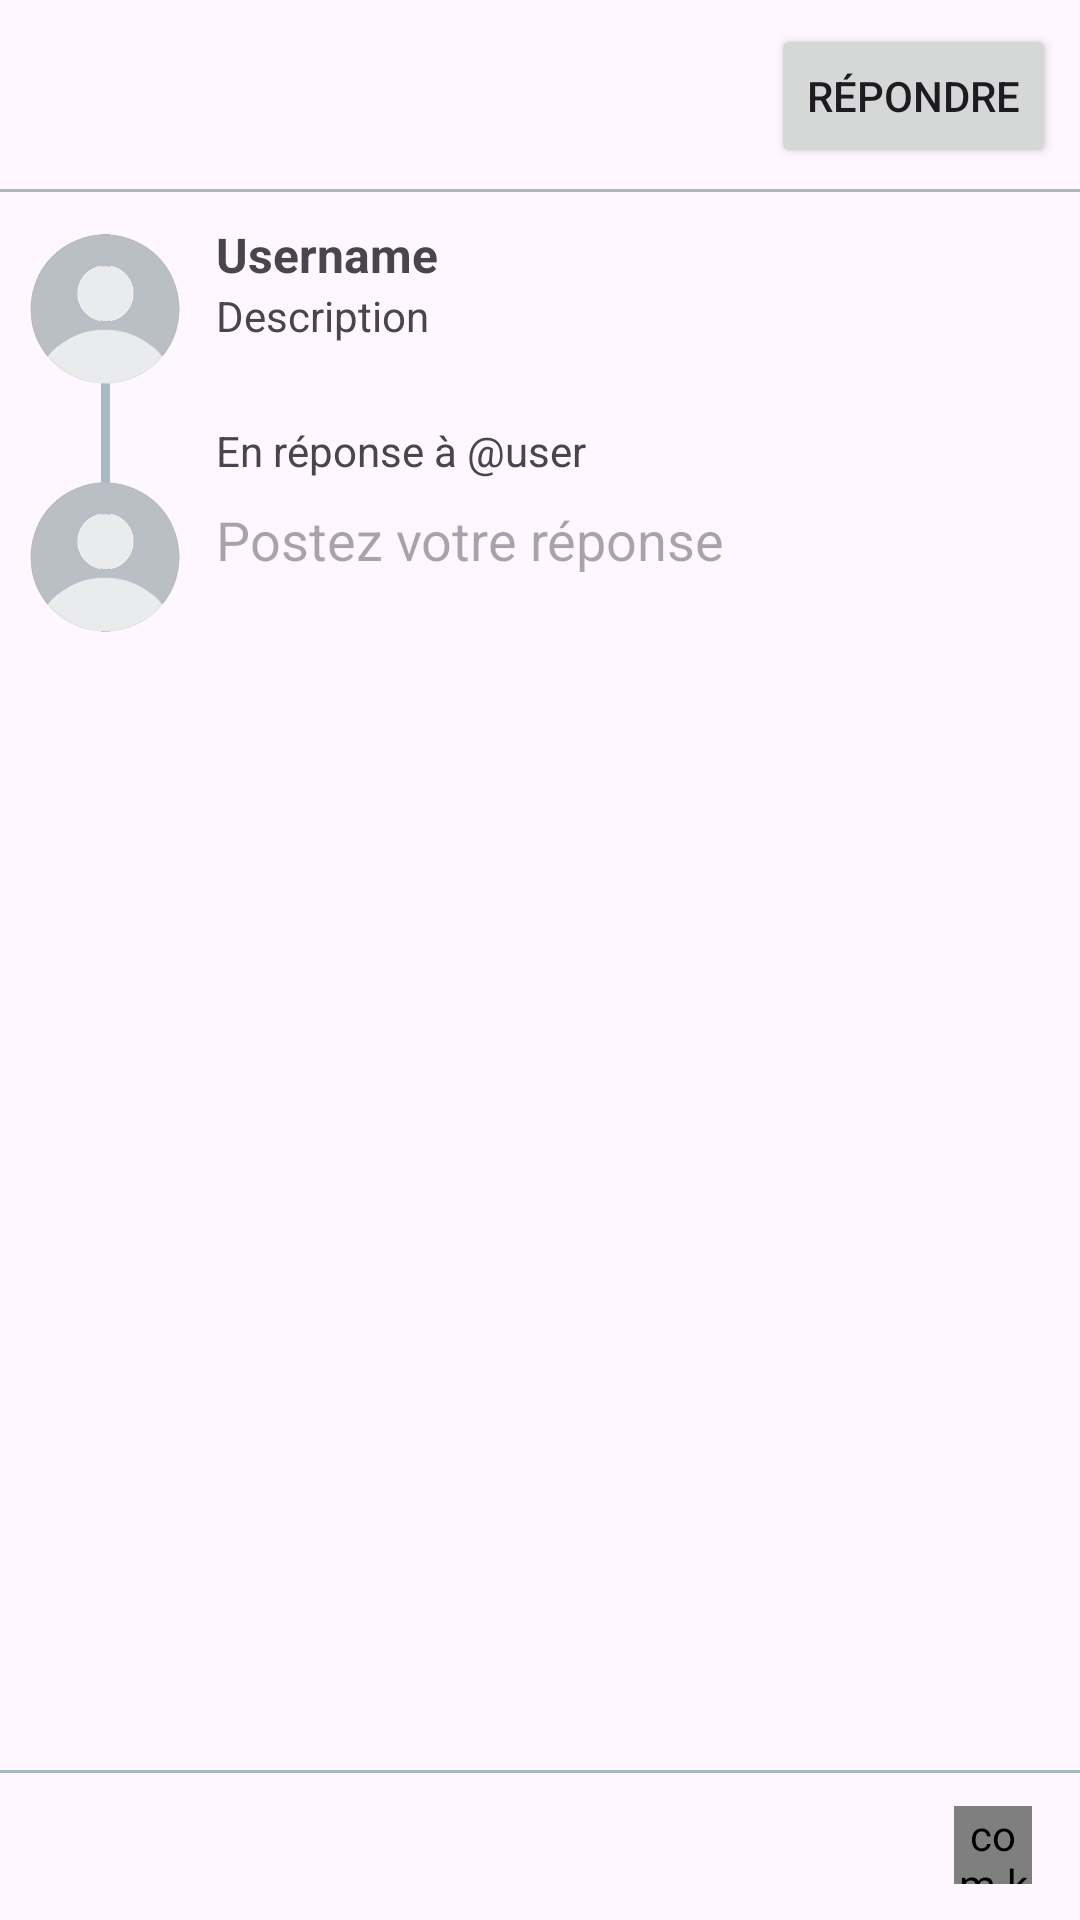

Android layout source for this screen:
<!-- AndroidManifest.xml: application theme Theme.FluxBiz -->
<!-- res/layout/activity_comment_biz.xml -->
<?xml version="1.0" encoding="utf-8"?>
<androidx.constraintlayout.widget.ConstraintLayout xmlns:android="http://schemas.android.com/apk/res/android"
    xmlns:app="http://schemas.android.com/apk/res-auto"
    android:id="@+id/main"
    android:layout_width="match_parent"
    android:layout_height="match_parent">


    <RelativeLayout
        android:id="@+id/TopBar"
        android:layout_width="0dp"
        android:layout_height="wrap_content"
        android:background="@drawable/block_border"
        android:orientation="horizontal"
        android:gravity="center_vertical"
        app:layout_constraintEnd_toEndOf="parent"
        app:layout_constraintStart_toStartOf="parent"
        app:layout_constraintTop_toTopOf="parent">

        <ImageButton
            android:id="@+id/buttonCancel"
            android:layout_width="34dp"
            android:layout_height="34dp"
            android:layout_marginStart="16dp"
            android:gravity="center"
            android:layout_alignParentStart="true"
            android:layout_centerVertical="true"
            android:background="?attr/selectableItemBackgroundBorderless"
            android:src="@drawable/ic_close" />

        <Button
            android:id="@+id/buttonSendComment"
            android:layout_width="wrap_content"
            android:layout_height="wrap_content"
            android:layout_margin="8dp"
            android:paddingBottom="5dp"
            android:paddingTop="5dp"
            android:layout_alignParentEnd="true"
            android:text="Répondre" />

    </RelativeLayout>

    <androidx.core.widget.NestedScrollView
        android:id="@+id/scrollView"
        android:layout_width="0dp"
        android:layout_height="0dp"
        app:layout_constraintStart_toStartOf="parent"
        app:layout_constraintTop_toBottomOf="@id/TopBar"
        app:layout_constraintEnd_toEndOf="parent"
        app:layout_constraintBottom_toBottomOf="parent"
        android:fillViewport="true"
        android:overScrollMode="never">

        <androidx.constraintlayout.widget.ConstraintLayout
            android:layout_width="match_parent"
            android:layout_height="wrap_content"
            android:paddingRight="6dp">

            <View
                android:layout_width="3dp"
                android:layout_height="0dp"
                android:background="?attr/colorOutline"
                app:layout_constraintStart_toStartOf="@id/OwnerProfilePicture"
                app:layout_constraintTop_toTopOf="@id/OwnerProfilePicture"
                app:layout_constraintEnd_toEndOf="@id/AnswerProfilePicture"
                app:layout_constraintBottom_toBottomOf="@id/AnswerProfilePicture"/>

            <TextView
                android:id="@+id/BizUsername"
                android:layout_width="wrap_content"
                android:layout_height="wrap_content"
                android:gravity="top|start"
                android:text="@string/username"
                android:textSize="16sp"
                android:textStyle="bold"
                android:layout_marginTop="10dp"
                android:layout_marginStart="12dp"
                app:layout_constraintTop_toTopOf="parent"
                app:layout_constraintStart_toEndOf="@+id/OwnerProfilePicture"
                app:layout_constraintVertical_bias="0.8" />

            <ImageView
                android:id="@+id/OwnerProfilePicture"
                android:layout_width="50dp"
                android:layout_height="50dp"
                android:layout_marginStart="10dp"
                android:layout_marginTop="14dp"
                android:contentDescription="@string/profile_picture"
                app:layout_constraintStart_toStartOf="parent"
                app:layout_constraintTop_toTopOf="parent"
                app:srcCompat="@drawable/user_default" />

            <TextView
                android:id="@+id/BizContent"
                android:layout_width="0dp"
                android:layout_height="wrap_content"
                android:scrollHorizontally="false"
                android:singleLine="false"
                android:text="@string/content"
                android:layout_marginStart="12dp"
                app:layout_constraintEnd_toEndOf="parent"
                app:layout_constraintHorizontal_bias="0.0"
                app:layout_constraintStart_toEndOf="@+id/OwnerProfilePicture"
                app:layout_constraintTop_toBottomOf="@+id/BizUsername"
                app:layout_constraintVertical_bias="0.333" />

            <ImageView
                android:id="@+id/AnswerProfilePicture"
                android:layout_width="50dp"
                android:layout_height="50dp"
                android:layout_marginStart="10dp"
                android:layout_marginTop="46dp"
                android:contentDescription="@string/user_logo"
                app:layout_constraintStart_toStartOf="parent"
                app:layout_constraintTop_toBottomOf="@id/BizContent"
                app:srcCompat="@drawable/user_default" />

            <TextView
                android:id="@+id/answeringTextView"
                android:layout_width="0dp"
                android:layout_height="wrap_content"
                android:layout_marginTop="26dp"
                android:layout_marginStart="12dp"
                android:text="@string/answer_text"
                app:layout_constraintStart_toEndOf="@id/AnswerProfilePicture"
                app:layout_constraintTop_toBottomOf="@id/BizContent"/>

            <EditText
                android:id="@+id/CommentContent"
                android:layout_width="322dp"
                android:layout_height="120dp"
                android:layout_marginStart="12dp"
                android:layout_marginTop="8dp"
                android:gravity="top|start"
                android:hint="@string/comment_hint"
                android:inputType="textMultiLine|textCapSentences"
                android:lines="4"
                android:scrollHorizontally="false"
                android:singleLine="false"
                android:background="@android:color/transparent"
                android:maxLength="300"
                android:textCursorDrawable="@drawable/custom_cursor"
                app:layout_constraintEnd_toEndOf="parent"
                app:layout_constraintHorizontal_bias="0.0"
                app:layout_constraintStart_toEndOf="@+id/AnswerProfilePicture"
                app:layout_constraintTop_toBottomOf="@id/answeringTextView" />

            <View
                android:id="@+id/spacerView"
                android:layout_width="match_parent"
                android:layout_height="0dp"
                app:layout_constraintStart_toStartOf="parent"
                app:layout_constraintTop_toBottomOf="@id/CommentContent"
                app:layout_constraintBottom_toBottomOf="parent"/>

        </androidx.constraintlayout.widget.ConstraintLayout>
    </androidx.core.widget.NestedScrollView>

    <RelativeLayout
        android:id="@+id/navbar"
        android:layout_width="match_parent"
        android:layout_height="50dp"
        android:background="@drawable/nav_border"
        app:layout_constraintStart_toStartOf="parent"
        app:layout_constraintEnd_toEndOf="parent"
        app:layout_constraintBottom_toBottomOf="parent">

        <com.example.fluxbiz.Bizzes.Circle.SmallProgressCircleView
            android:id="@+id/smallProgressCircle"
            android:layout_width="26dp"
            android:layout_height="26dp"
            android:layout_centerInParent="true"
            android:layout_marginEnd="16dp"
            android:layout_marginTop="16dp"
            android:layout_alignParentEnd="true"/>

    </RelativeLayout>

</androidx.constraintlayout.widget.ConstraintLayout>
<!-- resources referenced by this layout -->
<resources>
  <!-- drawable block_border (drawable) -->
  <layer-list xmlns:android="http://schemas.android.com/apk/res/android">
      <item>
          <shape android:shape="rectangle">
              <solid android:color="@android:color/transparent" />
          </shape>
      </item>
  
      <item android:gravity="bottom">
          <shape android:shape="rectangle">
              <solid android:color="?attr/colorOutline"/>
              <size android:height="1dp"/>
          </shape>
      </item>
  </layer-list>
  <!-- drawable custom_cursor (drawable) -->
  <shape xmlns:android="http://schemas.android.com/apk/res/android">
      <size android:width="2dp" />
      <solid android:color="@color/my_light_primary" />
  </shape>
  <!-- drawable nav_border (drawable) -->
  <layer-list xmlns:android="http://schemas.android.com/apk/res/android">
      <item>
          <shape android:shape="rectangle">
              <solid android:color="?android:colorBackground" />
          </shape>
      </item>
  
      <item android:gravity="top">
          <shape android:shape="rectangle">
              <solid android:color="?attr/colorOutline"/>
              <size android:height="1dp"/>
          </shape>
      </item>
  </layer-list>
  <!-- drawable user_default: png bitmap (drawable, 39039 bytes) -->
  <string name="answer_text">En réponse à @user</string>
  <string name="comment_hint">Postez votre réponse</string>
  <string name="content">Description</string>
  <string name="profile_picture">Photo de profil</string>
  <string name="user_logo">User logo</string>
  <string name="username">Username</string>
  <style name="Theme.FluxBiz" parent="Base.Theme.FluxBiz" />
  <color name="my_light_primary">#F87217</color>
  <style name="Base.Theme.FluxBiz" parent="Theme.Material3.DayNight.NoActionBar">
  
          <item name="colorPrimary">@color/my_light_primary</item>
          <item name="colorPrimaryVariant">@color/my_light_primary_variant</item>
          <item name="colorOnPrimary">@color/my_light_on_primary</item>
          <item name="colorOutline">@color/my_light_border</item>
          <item name="colorOnSurface">@color/colorButtonDisabled</item>
  
          <item name="android:statusBarColor">@color/my_light_on_primary</item>
          <item name="android:windowLightStatusBar">true</item>
          <item name="materialButtonOutlinedStyle">@style/CustomOutlinedButtonStyle</item>
          
      </style>
  <color name="my_light_primary_variant">#3700B3</color>
  <color name="my_light_on_primary">#FFFFFF</color>
  <color name="my_light_border">#AAB8C2</color>
  <color name="colorButtonDisabled">#F87217</color>
  <style name="CustomOutlinedButtonStyle" parent="Widget.Material3.Button.OutlinedButton">
          <item name="strokeColor">@color/my_dark_primary</item>
          <item name="android:textColor">@color/my_dark_primary</item>
      </style>
  <color name="my_dark_primary">#F87217</color>
</resources>
